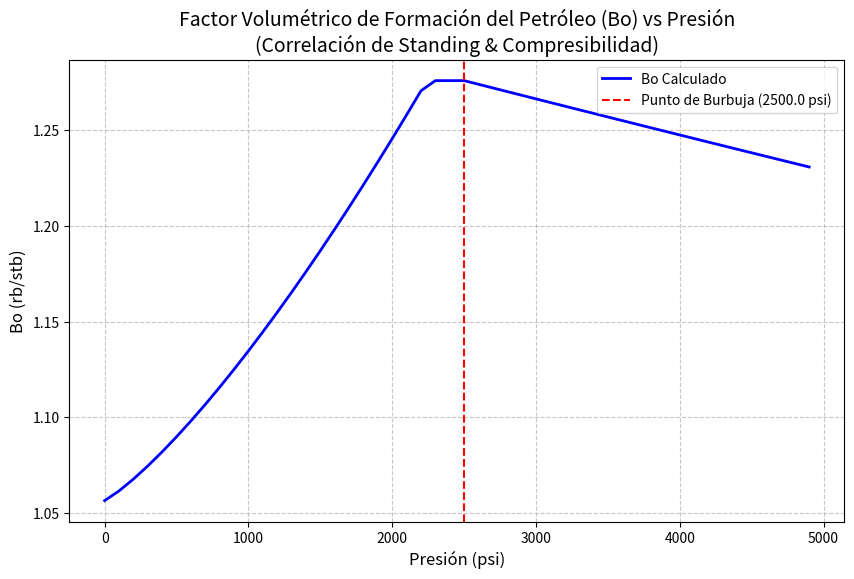

This chart was generated by the following Python code:
import math
import numpy as np
import matplotlib.pyplot as plt


def pb(Rs, yg, T, API):
    """
    Rs: Solubilidad del gas en petróleo (ft^3/bbl).
    yg: Gravedad específica del gas.
    T: Temperatura (°F).
    API: Gravedad API del petróleo.
    """

    # Calcular A
    A = ((Rs / yg) ** 0.816) * ((T ** 0.130) / (API ** 0.989))
    log_A = math.log10(A)

    # Calcular Pb
    Pb = 1.7669 + 1.7447 * log_A - 0.30218 * (log_A) ** 2

    return Pb

def calcular_bo_standing(P_array, Pb, Rs_b, gamma_g, gamma_o, T, Co):
    """
    Calcula el perfil de Bo (Factor Volumétrico del Petróleo) para un rango de presiones
    utilizando la correlación de Standing y el ajuste por compresibilidad.

    Parámetros:
    -----------
    P_array : array-like
        Array de presiones a evaluar (psi).
    Pb : float
        Presión de burbuja (psi).
    Rs_b : float
        Relación Gas-Petróleo de solución en el punto de burbuja (scf/stb).
    gamma_g : float
        Gravedad específica del gas (aire = 1).
    gamma_o : float
        Gravedad específica del petróleo (agua = 1).
    T : float
        Temperatura en grados Fahrenheit (°F).
    Co : float
        Compresibilidad del petróleo (psi^-1).

    Retorna:
    --------
    Bo_array : np.array
        Valores calculados de Bo.
    """

    Bo_array = []

    # Constantes para simplificar la lectura de la fórmula de Standing
    # B_o = 0.9759 + 0.000120 * [Rs * (gg/go)^0.5 + 1.25*T]^1.2

    for P in P_array:
        if P < Pb:
            # --- REGIÓN SATURADA (P < Pb) ---
            # Nota: Por debajo de Pb, el gas sale de solución, por lo que Rs disminuye.
            # Aproximación de Standing para Rs en función de la Presión actual (P):
            # Rs = gamma_g * ((P / 18.2 + 1.4) * 10^(0.0125*API - 0.00091*T))^1.2048
            # Para simplificar y usar tus inputs, escalaremos el Rs linealmente o
            # usamos la correlación inversa de Standing. Aquí usaré la aproximación estándar:

            # Calculamos API para la fórmula auxiliar de Rs
            API = (141.5 / gamma_o) - 131.5

            # Estimar Rs actual a la presión P (Correlación inversa de Standing)
            exponent = 0.0125 * API - 0.00091 * T
            term = (P / 18.2) + 1.4
            Rs_actual = gamma_g * (term * (10 ** exponent)) ** 1.2048

            # Nos aseguramos que no supere el Rs_b de entrada (por errores de redondeo)
            Rs_calc = min(Rs_actual, Rs_b)

            # Aplicamos FÓRMULA DE LA IMAGEN 2
            term_standing = Rs_calc * ((gamma_g / gamma_o) ** 0.5) + 1.25 * T
            Bo = 0.9759 + 0.000120 * (term_standing ** 1.2)

        else:
            # --- REGIÓN SUB-SATURADA (P >= Pb) ---
            # 1. Calcular Bob (Bo en el punto de burbuja)
            term_standing_b = Rs_b * ((gamma_g / gamma_o) ** 0.5) + 1.25 * T
            Bob = 0.9759 + 0.000120 * (term_standing_b ** 1.2)

            # 2. Aplicar FÓRMULA DE LA IMAGEN 1 (Ajuste por compresibilidad)
            # Bo = Bob * exp(Co * (Pb - P))
            # Nota: Si P > Pb, (Pb - P) es negativo, por lo que Bo disminuye.
            Bo = Bob * np.exp(Co * (Pb - P))

        Bo_array.append(Bo)

    return np.array(Bo_array)


# --- DATOS DE EJEMPLO ---
presiones = np.arange(0, 5000, 100)  # De 0 a 5000 psi
Pb_ejemplo = 2500.0  # Presión de burbuja (psi)
Rs_b_ejemplo = 500.0  # Rs en la burbuja (scf/stb)
gg = 0.7  # Gravedad gas
go = 0.85  # Gravedad petróleo (aprox 35 API)
Temp = 180.0  # Temperatura (°F)
Co_ejemplo = 1.5e-5  # Compresibilidad (1/psi)

# --- CÁLCULO ---
bo_resultados = calcular_bo_standing(presiones, Pb_ejemplo, Rs_b_ejemplo, gg, go, Temp,
                                     Co_ejemplo)

# --- GRAFICAR ---
plt.figure(figsize=(10, 6))
plt.plot(presiones, bo_resultados, label='Bo Calculado', color='blue', linewidth=2)

# Añadir línea vertical para la Pb
plt.axvline(x=Pb_ejemplo, color='red', linestyle='--',
            label=f'Punto de Burbuja ({Pb_ejemplo} psi)')

# Etiquetas y Estilo
plt.title(
    'Factor Volumétrico de Formación del Petróleo (Bo) vs Presión\n(Correlación de Standing & Compresibilidad)',
    fontsize=14)
plt.xlabel('Presión (psi)', fontsize=12)
plt.ylabel('Bo (rb/stb)', fontsize=12)
plt.grid(True, which='both', linestyle='--', alpha=0.7)
plt.legend()

# Mostrar gráfica
plt.show()
